Labelled photos from "roi_dataset", an image-classification folder in AbdulrahmanQht/brain-tumor-detection-pipeline. The possible labels are: glioma, meningioma, no tumor, pituitary tumor.

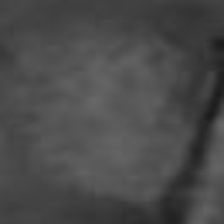
Label: meningioma

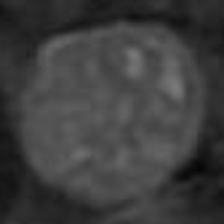
Label: pituitary tumor

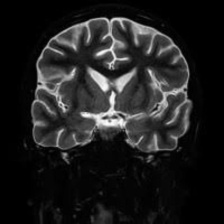
Label: no tumor

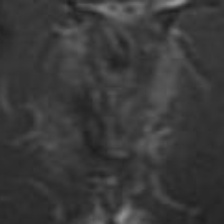
Label: glioma

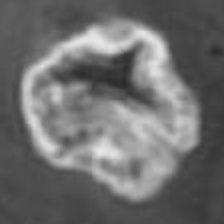
Label: glioma

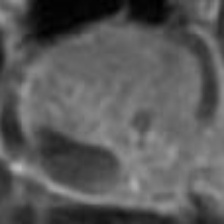
Label: pituitary tumor
